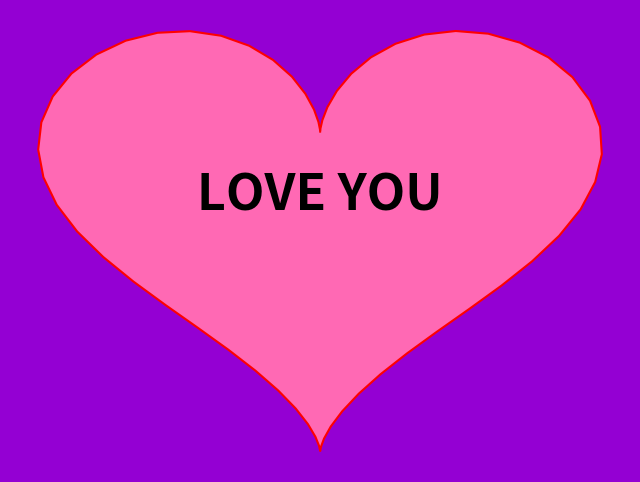

Write the Python code that produced this figure.
import numpy as np
import matplotlib.pyplot as plt

t = np.arange(0,2*np.pi,0.1)
x = 16 * np.sin(t)**3
y = 13 * np.cos(t)-5 * np.cos(2*t) - 2*np.cos(3*t) - np.cos(4*t)

plt.figure(figsize = (8,6), dpi = 80, facecolor = 'darkviolet')
plt.plot(x,y,color='red')
plt.axis('off')
plt.fill(x,y,'hotpink')
plt.text(0, -0.4, 'LOVE YOU', fontsize = 36, fontweight = 'bold', color = 'black',horizontalalignment='center')
plt.show()
